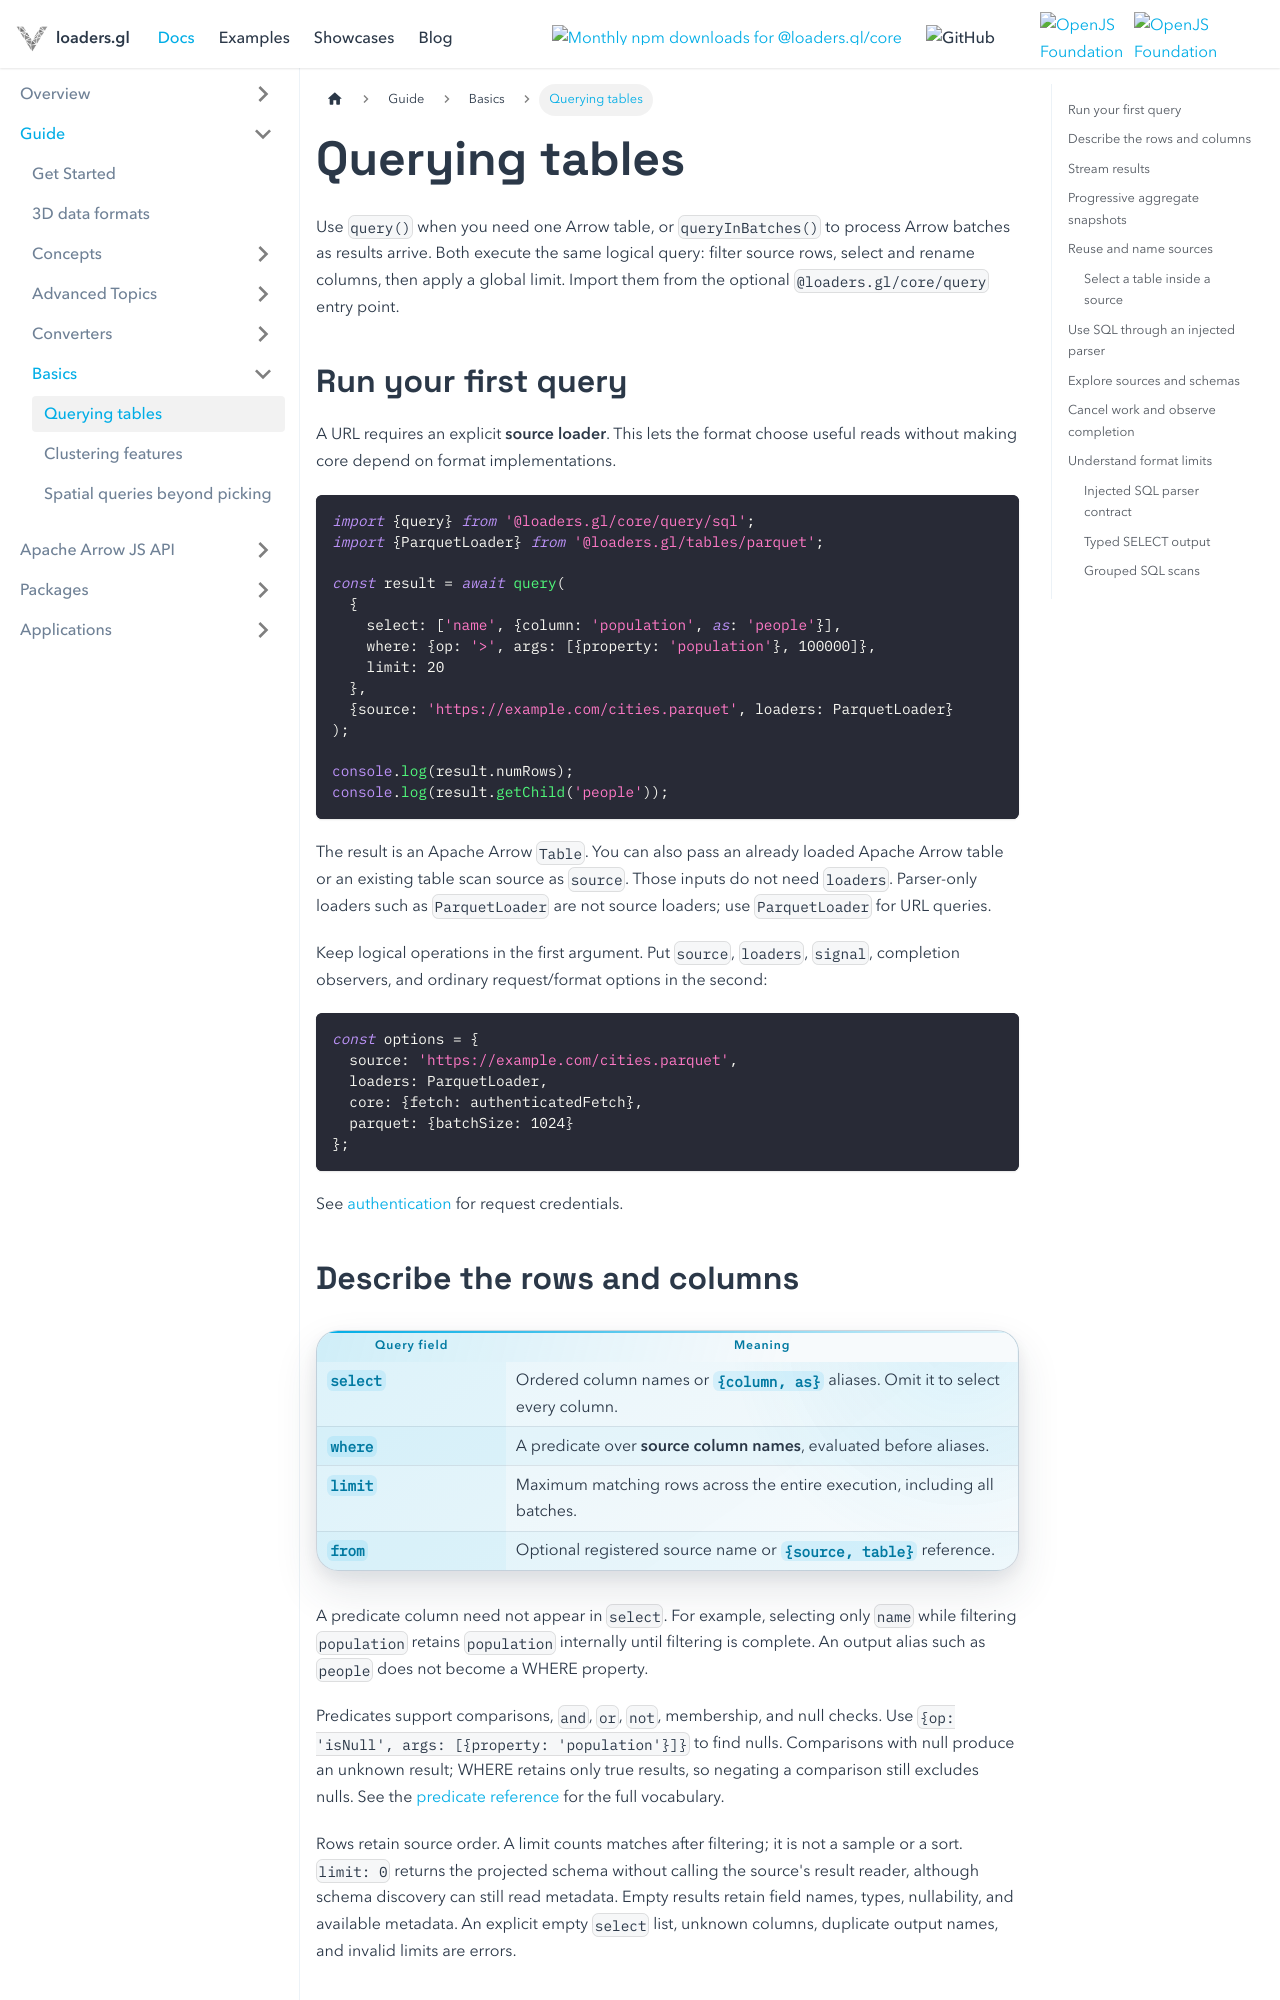

repository: visgl/loaders.gl · page: docs/developer-guide/querying-tables.html · generator: docusaurus

---
title: Querying tables
description: Select, filter, and stream Arrow results from loaded tables, URLs, and named data sources.
---

# Querying tables

Use `query()` when you need one Arrow table, or `queryInBatches()` to process Arrow batches as
results arrive. Both execute the same logical query: filter source rows, select and rename columns,
then apply a global limit. Import them from the optional `@loaders.gl/core/query` entry point.

## Run your first query

A URL requires an explicit **source loader**. This lets the format choose useful reads without
making core depend on format implementations.

```ts
import {query} from '@loaders.gl/core/query/sql';
import {ParquetLoader} from '@loaders.gl/tables/parquet';

const result = await query(
  {
    select: ['name', {column: 'population', as: 'people'}],
    where: {op: '>', args: [{property: 'population'}, 100000]},
    limit: 20
  },
  {source: 'https://example.com/cities.parquet', loaders: ParquetLoader}
);

console.log(result.numRows);
console.log(result.getChild('people'));
```

The result is an Apache Arrow `Table`.
You can also pass an already loaded Apache Arrow table or an existing table scan source as
`source`. Those inputs do not need `loaders`. Parser-only loaders such as `ParquetLoader` are not
source loaders; use `ParquetLoader` for URL queries.

Keep logical operations in the first argument. Put `source`, `loaders`, `signal`, completion
observers, and ordinary request/format options in the second:

```ts
const options = {
  source: 'https://example.com/cities.parquet',
  loaders: ParquetLoader,
  core: {fetch: authenticatedFetch},
  parquet: {batchSize: 1024}
};
```

See [authentication](/docs/developer-guide/authentication) for request credentials.

## Describe the rows and columns

| Query field | Meaning |
| --- | --- |
| `select` | Ordered column names or `{column, as}` aliases. Omit it to select every column. |
| `where` | A predicate over **source column names**, evaluated before aliases. |
| `limit` | Maximum matching rows across the entire execution, including all batches. |
| `from` | Optional registered source name or `{source, table}` reference. |

A predicate column need not appear in `select`. For example, selecting only `name` while filtering
`population` retains `population` internally until filtering is complete. An output alias such as
`people` does not become a WHERE property.

Predicates support comparisons, `and`, `or`, `not`, membership, and null checks. Use
`{op: 'isNull', args: [{property: 'population'}]}` to find nulls. Comparisons with null produce an
unknown result; WHERE retains only true results, so negating a comparison still excludes nulls.
See the [predicate reference](/docs/modules/core/query) for the full vocabulary.

Rows retain source order. A limit counts matches after filtering; it is not a sample or a sort.
`limit: 0` returns the projected schema without calling the source's result reader, although schema
discovery can still read metadata. Empty results retain field names, types, nullability, and available
metadata. An explicit empty `select` list, unknown columns, duplicate output names, and invalid
limits are errors.
